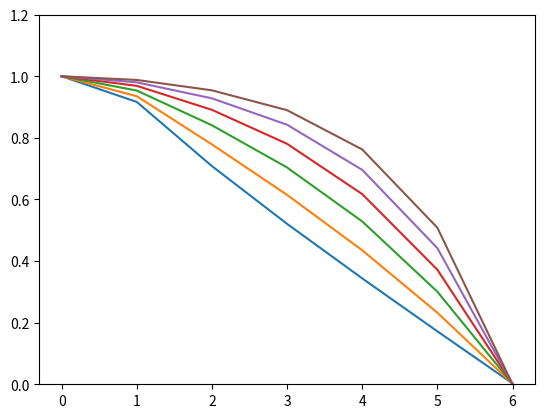

This figure's Python source:
import numpy as np
from matplotlib import pyplot as plt



def getGuessCost(m):
    """

    """
    
    return guess_cost_cst*(m**guess_cost_potens)

def T(m):
    """

    """
    return cost_cst*(m**cost_potens)

def getCost(m,n):
    """
    m: Size of original matrix
    n: Size of matrix we can guess

    """
    s = np.log2(m)

    cost = 0
    for i in range(int(s)+1):
        r = 2**i
        print('m=%g,n=%g,cost=%g \t r = %g' %(m,n,cost,r))
        if n==m/r:
            if n!=1:
                cost += r*getGuessCost(n)
            break
        else:
            cost += r*T(m/r)
        print('m=%g,n=%g,cost=%g \t r = %g' %(m,n,cost,r))            
    
    # print('m=%g,n=%g,cost=%g \t r = %g' %(m,n,cost,r))
    return cost

guess_cost_cst = 10
guess_cost_potens = 0
cost_cst = 10
cost_potens = 2
fig = plt.figure()
ax = fig.gca()

m = 2**6
nmax = int(np.log2(m))

for cost_potens in [1,1.2,1.4,1.6,1.8,2]:
    costlist = [getCost(m,2**n)/(getCost(m,1)) for n in range(nmax+1)]
    ax.plot(range(nmax+1),costlist)


# costlist = [getCost(m,2**n)/getCost(m,0) for n in range(nmax)]
# ax.plot(np.power(2,range(nmax)),costlist)

# ax.set_yscale('log')
# ax.set_xscale('log')
ax.set_ylim([0,1.2])


fig.savefig('cost_analysis.png')
